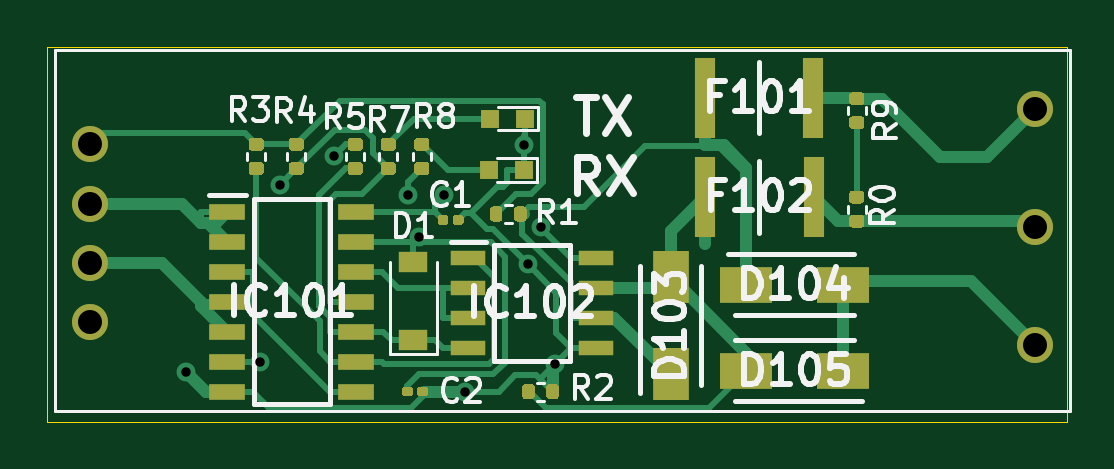
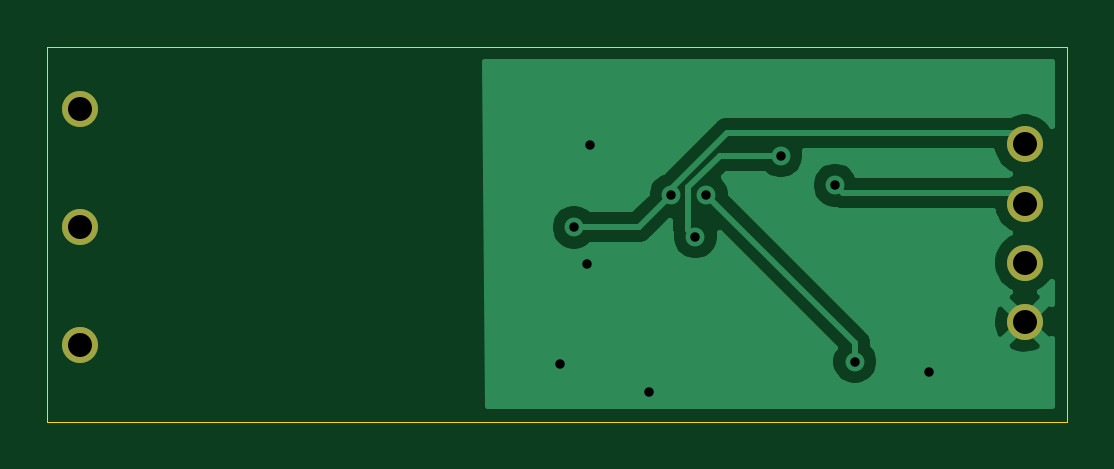
Circuit board: 11 layer files. Board 43.2 x 15.9 mm.
- bottom_copper: Max 485 transmitter-B_Cu.gbr (15249 bytes)
- bottom_mask: Max 485 transmitter-B_Mask.gbr (703 bytes)
- paste: Max 485 transmitter-B_Paste.gbr (472 bytes)
- bottom_silk: Max 485 transmitter-B_SilkS.gbr (473 bytes)
- outline: Max 485 transmitter-Edge_Cuts.gbr (702 bytes)
- top_copper: Max 485 transmitter-F_Cu.gbr (23930 bytes)
- top_mask: Max 485 transmitter-F_Mask.gbr (9735 bytes)
- paste: Max 485 transmitter-F_Paste.gbr (9488 bytes)
- top_silk: Max 485 transmitter-F_SilkS.gbr (21274 bytes)
- drill: Max 485 transmitter-NPTH.drl (271 bytes)
- drill: Max 485 transmitter-PTH.drl (586 bytes)

=== bottom_copper: Max 485 transmitter-B_Cu.gbr (15249 bytes, source omitted) ===
=== bottom_mask: Max 485 transmitter-B_Mask.gbr ===
%TF.GenerationSoftware,KiCad,Pcbnew,(5.1.10)-1*%
%TF.CreationDate,2021-09-03T06:36:39-07:00*%
%TF.ProjectId,Max 485 transmitter,4d617820-3438-4352-9074-72616e736d69,rev?*%
%TF.SameCoordinates,Original*%
%TF.FileFunction,Soldermask,Bot*%
%TF.FilePolarity,Negative*%
%FSLAX46Y46*%
G04 Gerber Fmt 4.6, Leading zero omitted, Abs format (unit mm)*
G04 Created by KiCad (PCBNEW (5.1.10)-1) date 2021-09-03 06:36:39*
%MOMM*%
%LPD*%
G01*
G04 APERTURE LIST*
%ADD10C,1.524000*%
G04 APERTURE END LIST*
D10*
%TO.C,Converter101*%
X104673400Y-51769000D03*
X104673400Y-54269000D03*
X104673400Y-56769000D03*
X104673400Y-59269000D03*
X144673400Y-50269000D03*
X144673400Y-55269000D03*
X144673400Y-60269000D03*
%TD*%
M02*

=== paste: Max 485 transmitter-B_Paste.gbr ===
%TF.GenerationSoftware,KiCad,Pcbnew,(5.1.10)-1*%
%TF.CreationDate,2021-09-03T06:36:39-07:00*%
%TF.ProjectId,Max 485 transmitter,4d617820-3438-4352-9074-72616e736d69,rev?*%
%TF.SameCoordinates,Original*%
%TF.FileFunction,Paste,Bot*%
%TF.FilePolarity,Positive*%
%FSLAX46Y46*%
G04 Gerber Fmt 4.6, Leading zero omitted, Abs format (unit mm)*
G04 Created by KiCad (PCBNEW (5.1.10)-1) date 2021-09-03 06:36:39*
%MOMM*%
%LPD*%
G01*
G04 APERTURE LIST*
G04 APERTURE END LIST*
M02*

=== bottom_silk: Max 485 transmitter-B_SilkS.gbr ===
%TF.GenerationSoftware,KiCad,Pcbnew,(5.1.10)-1*%
%TF.CreationDate,2021-09-03T06:36:39-07:00*%
%TF.ProjectId,Max 485 transmitter,4d617820-3438-4352-9074-72616e736d69,rev?*%
%TF.SameCoordinates,Original*%
%TF.FileFunction,Legend,Bot*%
%TF.FilePolarity,Positive*%
%FSLAX46Y46*%
G04 Gerber Fmt 4.6, Leading zero omitted, Abs format (unit mm)*
G04 Created by KiCad (PCBNEW (5.1.10)-1) date 2021-09-03 06:36:39*
%MOMM*%
%LPD*%
G01*
G04 APERTURE LIST*
G04 APERTURE END LIST*
M02*

=== outline: Max 485 transmitter-Edge_Cuts.gbr ===
%TF.GenerationSoftware,KiCad,Pcbnew,(5.1.10)-1*%
%TF.CreationDate,2021-09-03T06:36:39-07:00*%
%TF.ProjectId,Max 485 transmitter,4d617820-3438-4352-9074-72616e736d69,rev?*%
%TF.SameCoordinates,Original*%
%TF.FileFunction,Profile,NP*%
%FSLAX46Y46*%
G04 Gerber Fmt 4.6, Leading zero omitted, Abs format (unit mm)*
G04 Created by KiCad (PCBNEW (5.1.10)-1) date 2021-09-03 06:36:39*
%MOMM*%
%LPD*%
G01*
G04 APERTURE LIST*
%TA.AperFunction,Profile*%
%ADD10C,0.050000*%
%TD*%
G04 APERTURE END LIST*
D10*
X146050000Y-47625000D02*
X102870000Y-47625000D01*
X146050000Y-63500000D02*
X146050000Y-47625000D01*
X102870000Y-63500000D02*
X146050000Y-63500000D01*
X102870000Y-47625000D02*
X102870000Y-63500000D01*
M02*

=== top_copper: Max 485 transmitter-F_Cu.gbr (23930 bytes, source omitted) ===
=== top_mask: Max 485 transmitter-F_Mask.gbr (9735 bytes, source omitted) ===
=== paste: Max 485 transmitter-F_Paste.gbr (9488 bytes, source omitted) ===
=== top_silk: Max 485 transmitter-F_SilkS.gbr (21274 bytes, source omitted) ===
=== drill: Max 485 transmitter-NPTH.drl ===
M48
; DRILL file {KiCad (5.1.10)-1} date 09/03/21 06:36:43
; FORMAT={-:-/ absolute / inch / decimal}
; #@! TF.CreationDate,2021-09-03T06:36:43-07:00
; #@! TF.GenerationSoftware,Kicad,Pcbnew,(5.1.10)-1
; #@! TF.FileFunction,NonPlated,1,2,NPTH
FMAT,2
INCH
%
G90
G05
T0
M30

=== drill: Max 485 transmitter-PTH.drl ===
M48
; DRILL file {KiCad (5.1.10)-1} date 09/03/21 06:36:43
; FORMAT={-:-/ absolute / inch / decimal}
; #@! TF.CreationDate,2021-09-03T06:36:43-07:00
; #@! TF.GenerationSoftware,Kicad,Pcbnew,(5.1.10)-1
; #@! TF.FileFunction,Plated,1,2,PTH
FMAT,2
INCH
T1C0.0157
T2C0.0400
%
G90
G05
T1
X4.2803Y-2.4165
X4.4042Y-2.4
X4.4372Y-2.1059
X4.5279Y-2.0573
X4.6516Y-2.1215
X4.6699Y-2.1923
X4.7104Y-2.1218
X4.7466Y-2.45
X4.845Y-2.0392
X4.8505Y-2.2378
X4.8722Y-2.1761
X4.8958Y-2.4032
T2
X4.121Y-2.0381
X4.121Y-2.1366
X4.121Y-2.235
X4.121Y-2.3334
X5.6958Y-1.9791
X5.6958Y-2.1759
X5.6958Y-2.3728
T0
M30
